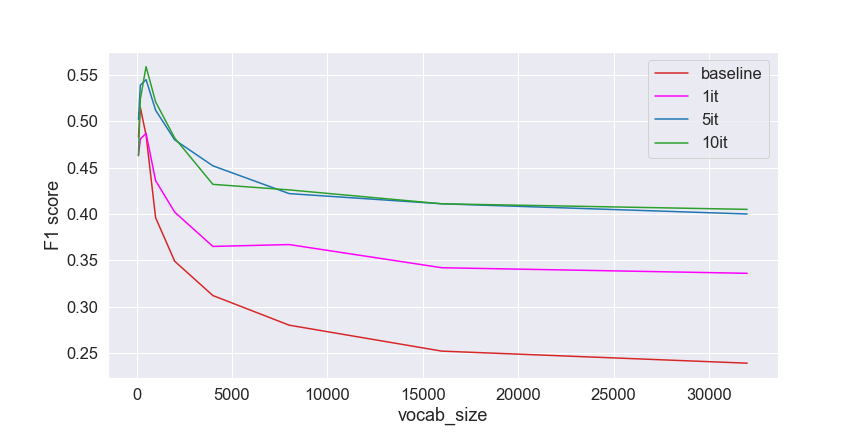

Source data for this figure (header and first rows):
vocab_size, baseline, 1it, 5it, 10it
100, 0.483, 0.463, 0.502, 0.463
200, 0.515, 0.481, 0.539, 0.524
500, 0.485, 0.487, 0.545, 0.559
1000, 0.396, 0.436, 0.512, 0.521
2000, 0.349, 0.402, 0.48, 0.482
4000, 0.312, 0.365, 0.452, 0.432
8000, 0.28, 0.367, 0.422, 0.426
16000, 0.252, 0.342, 0.411, 0.411
32000, 0.239, 0.336, 0.4, 0.405
